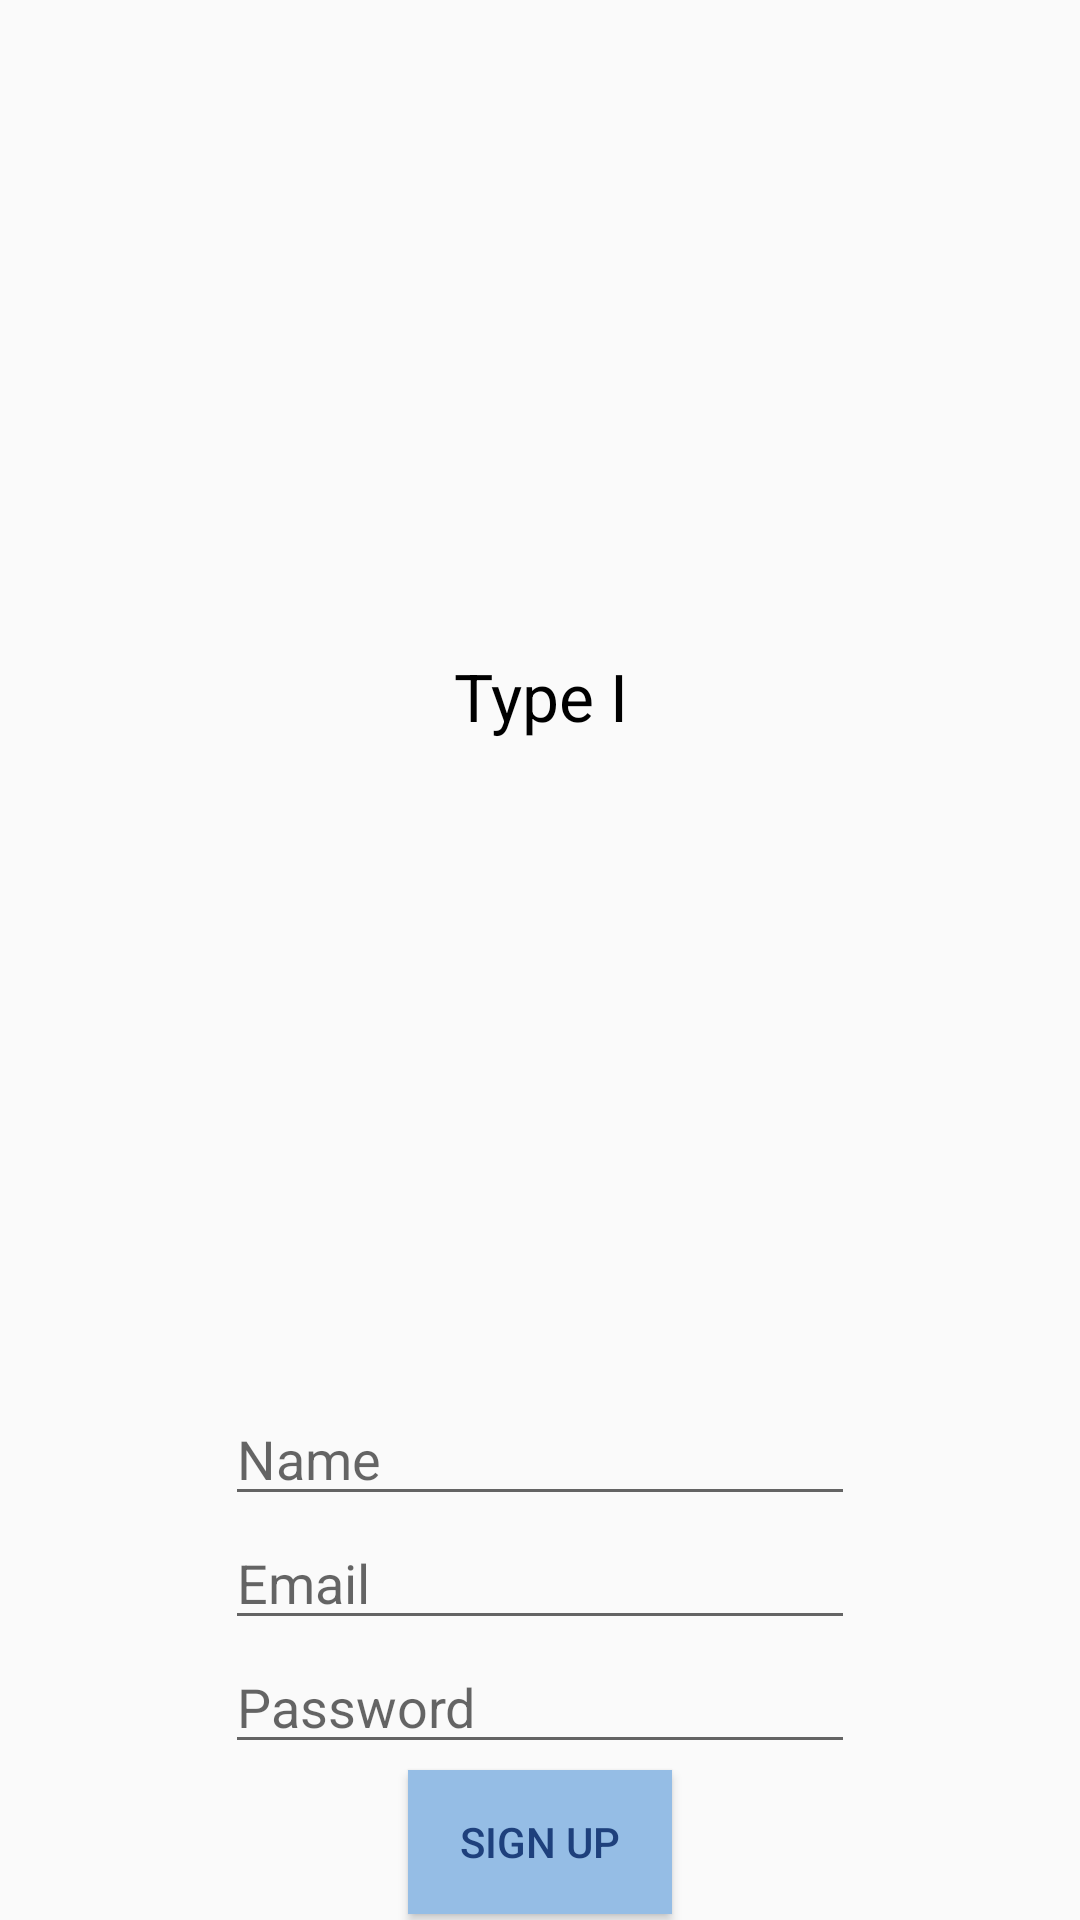

Android layout source for this screen:
<!-- AndroidManifest.xml: application theme AppTheme -->
<!-- res/layout/activity_reg.xml -->
<?xml version="1.0" encoding="utf-8"?>
<LinearLayout xmlns:android="http://schemas.android.com/apk/res/android"
    xmlns:tools="http://schemas.android.com/tools"
    android:layout_width="fill_parent"
    android:layout_height="fill_parent"
    android:paddingBottom="@dimen/activity_vertical_margin"
    android:paddingLeft="@dimen/activity_horizontal_margin"
    android:paddingRight="@dimen/activity_horizontal_margin"
    android:paddingTop="@dimen/activity_vertical_margin"
    android:orientation="vertical"
    tools:context="com.rhythm003.type1.RegActivity">
    <TextView
        android:layout_width="match_parent"
        android:layout_height="fill_parent"
        android:textAppearance="?android:attr/textAppearanceLarge"
        android:text="Type I"
        android:id="@+id/textView"
        android:layout_gravity="center_horizontal"
        android:layout_weight="1"
        android:gravity="center"
        android:textColor="@android:color/primary_text_light" />
    <EditText
        android:layout_width="wrap_content"
        android:layout_height="wrap_content"
        android:inputType="textPersonName"
        android:hint="Name"
        android:ems="10"
        android:id="@+id/etName"
        android:layout_gravity="center_horizontal" />

    <EditText
        android:layout_width="wrap_content"
        android:layout_height="wrap_content"
        android:inputType="textEmailAddress"
        android:ems="10"
        android:id="@+id/etEmail2"
        android:hint="Email"
        android:layout_gravity="center_horizontal" />

    <EditText
        android:layout_width="wrap_content"
        android:layout_height="wrap_content"
        android:inputType="textPassword"
        android:ems="10"
        android:id="@+id/etPass2"
        android:hint="Password"
        android:layout_gravity="center_horizontal" />

    <Button
        style="@style/AppButton"
        android:layout_width="wrap_content"
        android:layout_height="wrap_content"
        android:text="Sign up"
        android:id="@+id/btReg2"
        android:layout_gravity="center_horizontal" />

</LinearLayout>
<!-- resources referenced by this layout -->
<resources>
  <style name="AppButton">
          <item name="android:background">@color/colorSecondary</item>
          <item name="android:textColor">@color/colorPrimary</item>
          <item name="android:layout_margin">2dp</item>
      </style>
  <style name="AppTheme" parent="Theme.AppCompat.Light.NoActionBar">
          
          <item name="colorPrimary">@color/colorPrimary</item>
          <item name="colorPrimaryDark">@color/colorPrimaryDark</item>
          <item name="colorAccent">@color/colorAccent</item>
          <item name="android:colorBackground">@color/background_material_light</item>
          <item name="android:textColor">@color/colorAccent</item>
      </style>
  <color name="colorSecondary">#95bde5</color>
  <color name="colorPrimary">#1e407c</color>
  <color name="colorPrimaryDark">#193568</color>
  <color name="colorAccent">#616161</color>
</resources>
